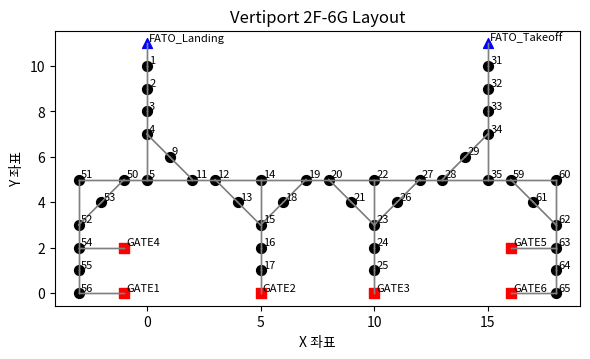

Recreate this plot in Python.
import matplotlib.pyplot as plt

###############################################################################
# 노드(좌표), 링크, 게이트
###############################################################################
ground_nodes = {
    "FATO_Landing": [0, 11], "FATO_Takeoff": [15, 11], "GATE2": [5, 0],
    "GATE3": [10, 0], "1": [0, 10], "2": [0, 9],
    "3": [0, 8], "4": [0, 7], "5": [0, 5],
    "50": [-1, 5], "51": [-3, 5], "52": [-3, 3], "53": [-2, 4],
    "54": [-3, 2], "55": [-3, 1], "56": [-3, 0], "GATE1": [-1, 0], "GATE4": [-1, 2],
    "9": [1, 6], "11": [2, 5], "12": [3, 5],
    "13": [4, 4], "14": [5, 5], "15": [5, 3], "16": [5, 2], "17": [5, 1],
    "18": [6, 4], "19": [7, 5], "20": [8, 5], "21": [9, 4], "22": [10, 5],
    "23": [10, 3], "24": [10, 2], "25": [10, 1],
    "26": [11, 4], "27": [12, 5],
    "28": [13, 5], "29": [14, 6], "31": [15, 10], "32": [15, 9],
    "33": [15, 8], "34": [15, 7], "35": [15, 5],
    "59": [16, 5], "60": [18, 5], "61": [17, 4], "62": [18, 3],
    "63": [18, 2], "64": [18, 1], "65": [18, 0],
    "GATE5": [16, 2], "GATE6": [16, 0]
}

# ground_links를 "노드: [인접 노드들]" 형태로 변경 (기존 7.5 거리 제거)
ground_links = {
    "FATO_Landing": ["1"],
    "1": ["FATO_Landing", "2"],
    "2": ["1", "3"],
    "3": ["2", "4"],
    "4": ["3", "5", "9"],
    "5": ["4", "11", "50"],
    "50": ["5", "51", "53"],
    "51": ["50", "52"],
    "52": ["51", "53", "54"],
    "53": ["50", "52"],
    "54": ["52", "55", "GATE4"],
    "55": ["54", "56"],
    "56": ["55", "GATE1"],
    "GATE1": ["56"],
    "9": ["4", "11"],
    "11": ["5", "9", "12"],
    "12": ["11", "13", "14"],
    "13": ["12", "15"],
    "14": ["12", "15", "19"],
    "15": ["13", "14", "16", "18"],
    "16": ["15", "17"],
    "17": ["16", "GATE2"],
    "GATE2": ["17"],
    "18": ["15", "19"],
    "19": ["14", "18", "20"],
    "20": ["19", "21", "22"],
    "21": ["20", "23"],
    "22": ["20", "23", "27"],
    "23": ["21", "22", "24", "26"],
    "24": ["23", "25"],
    "25": ["24", "GATE3"],
    "GATE3": ["25"],
    "26": ["23", "27"],
    "27": ["22", "26", "28"],
    "28": ["27", "29", "35"],
    "29": ["28", "34"],
    "FATO_Takeoff": ["31"],
    "31": ["FATO_Takeoff", "32"],
    "32": ["31", "33"],
    "33": ["32", "34"],
    "34": ["29", "33", "35"],
    "35": ["28", "34", "59"],
    "59": ["35", "60", "61"],
    "60": ["59", "62"],
    "61": ["59", "62"],
    "62": ["60", "61", "63"],
    "63": ["62", "64", "GATE5"],
    "GATE5": ["63"],
    "64": ["63", "65"],
    "65": ["64", "GATE6"],
    "GATE6": ["65"],
    "GATE4": ["54"]
}

gates = ["GATE1", "GATE2", "GATE3", "GATE4", "GATE5", "GATE6"]

###############################################################################
# 시각화 함수
###############################################################################
def plot_vertiport():
    fig, ax = plt.subplots(figsize=(6,6))
    
    # (1) 노드들 그리기
    for node_name, (x, y) in ground_nodes.items():
        # 게이트이면 빨간색 사각형, FATO이면 파란색 삼각형, 그 외는 검정 원
        if node_name in gates:
            color = "red"
            marker = "s"
        elif "FATO" in node_name:
            color = "blue"
            marker = "^"
        else:
            color = "black"
            marker = "o"

        ax.scatter(x, y, c=color, marker=marker, s=50)
        # 노드명 표시
        ax.text(x+0.1, y+0.1, node_name, fontsize=8)

    # (2) 링크들 그리기
    for src, neighbors in ground_links.items():
        if src not in ground_nodes:
            continue
        sx, sy = ground_nodes[src]
        for dst in neighbors:
            if dst not in ground_nodes:
                continue
            dx, dy = ground_nodes[dst]
            # 라인으로 연결
            ax.plot([sx, dx], [sy, dy], color="gray", linewidth=1)

    ax.set_aspect("equal", "box")
    ax.set_xlabel("X 좌표")
    ax.set_ylabel("Y 좌표")
    ax.set_title("Vertiport 2F-6G Layout")
    plt.tight_layout()
    plt.show()

def main():
    plot_vertiport()

if __name__ == "__main__":
    main()
